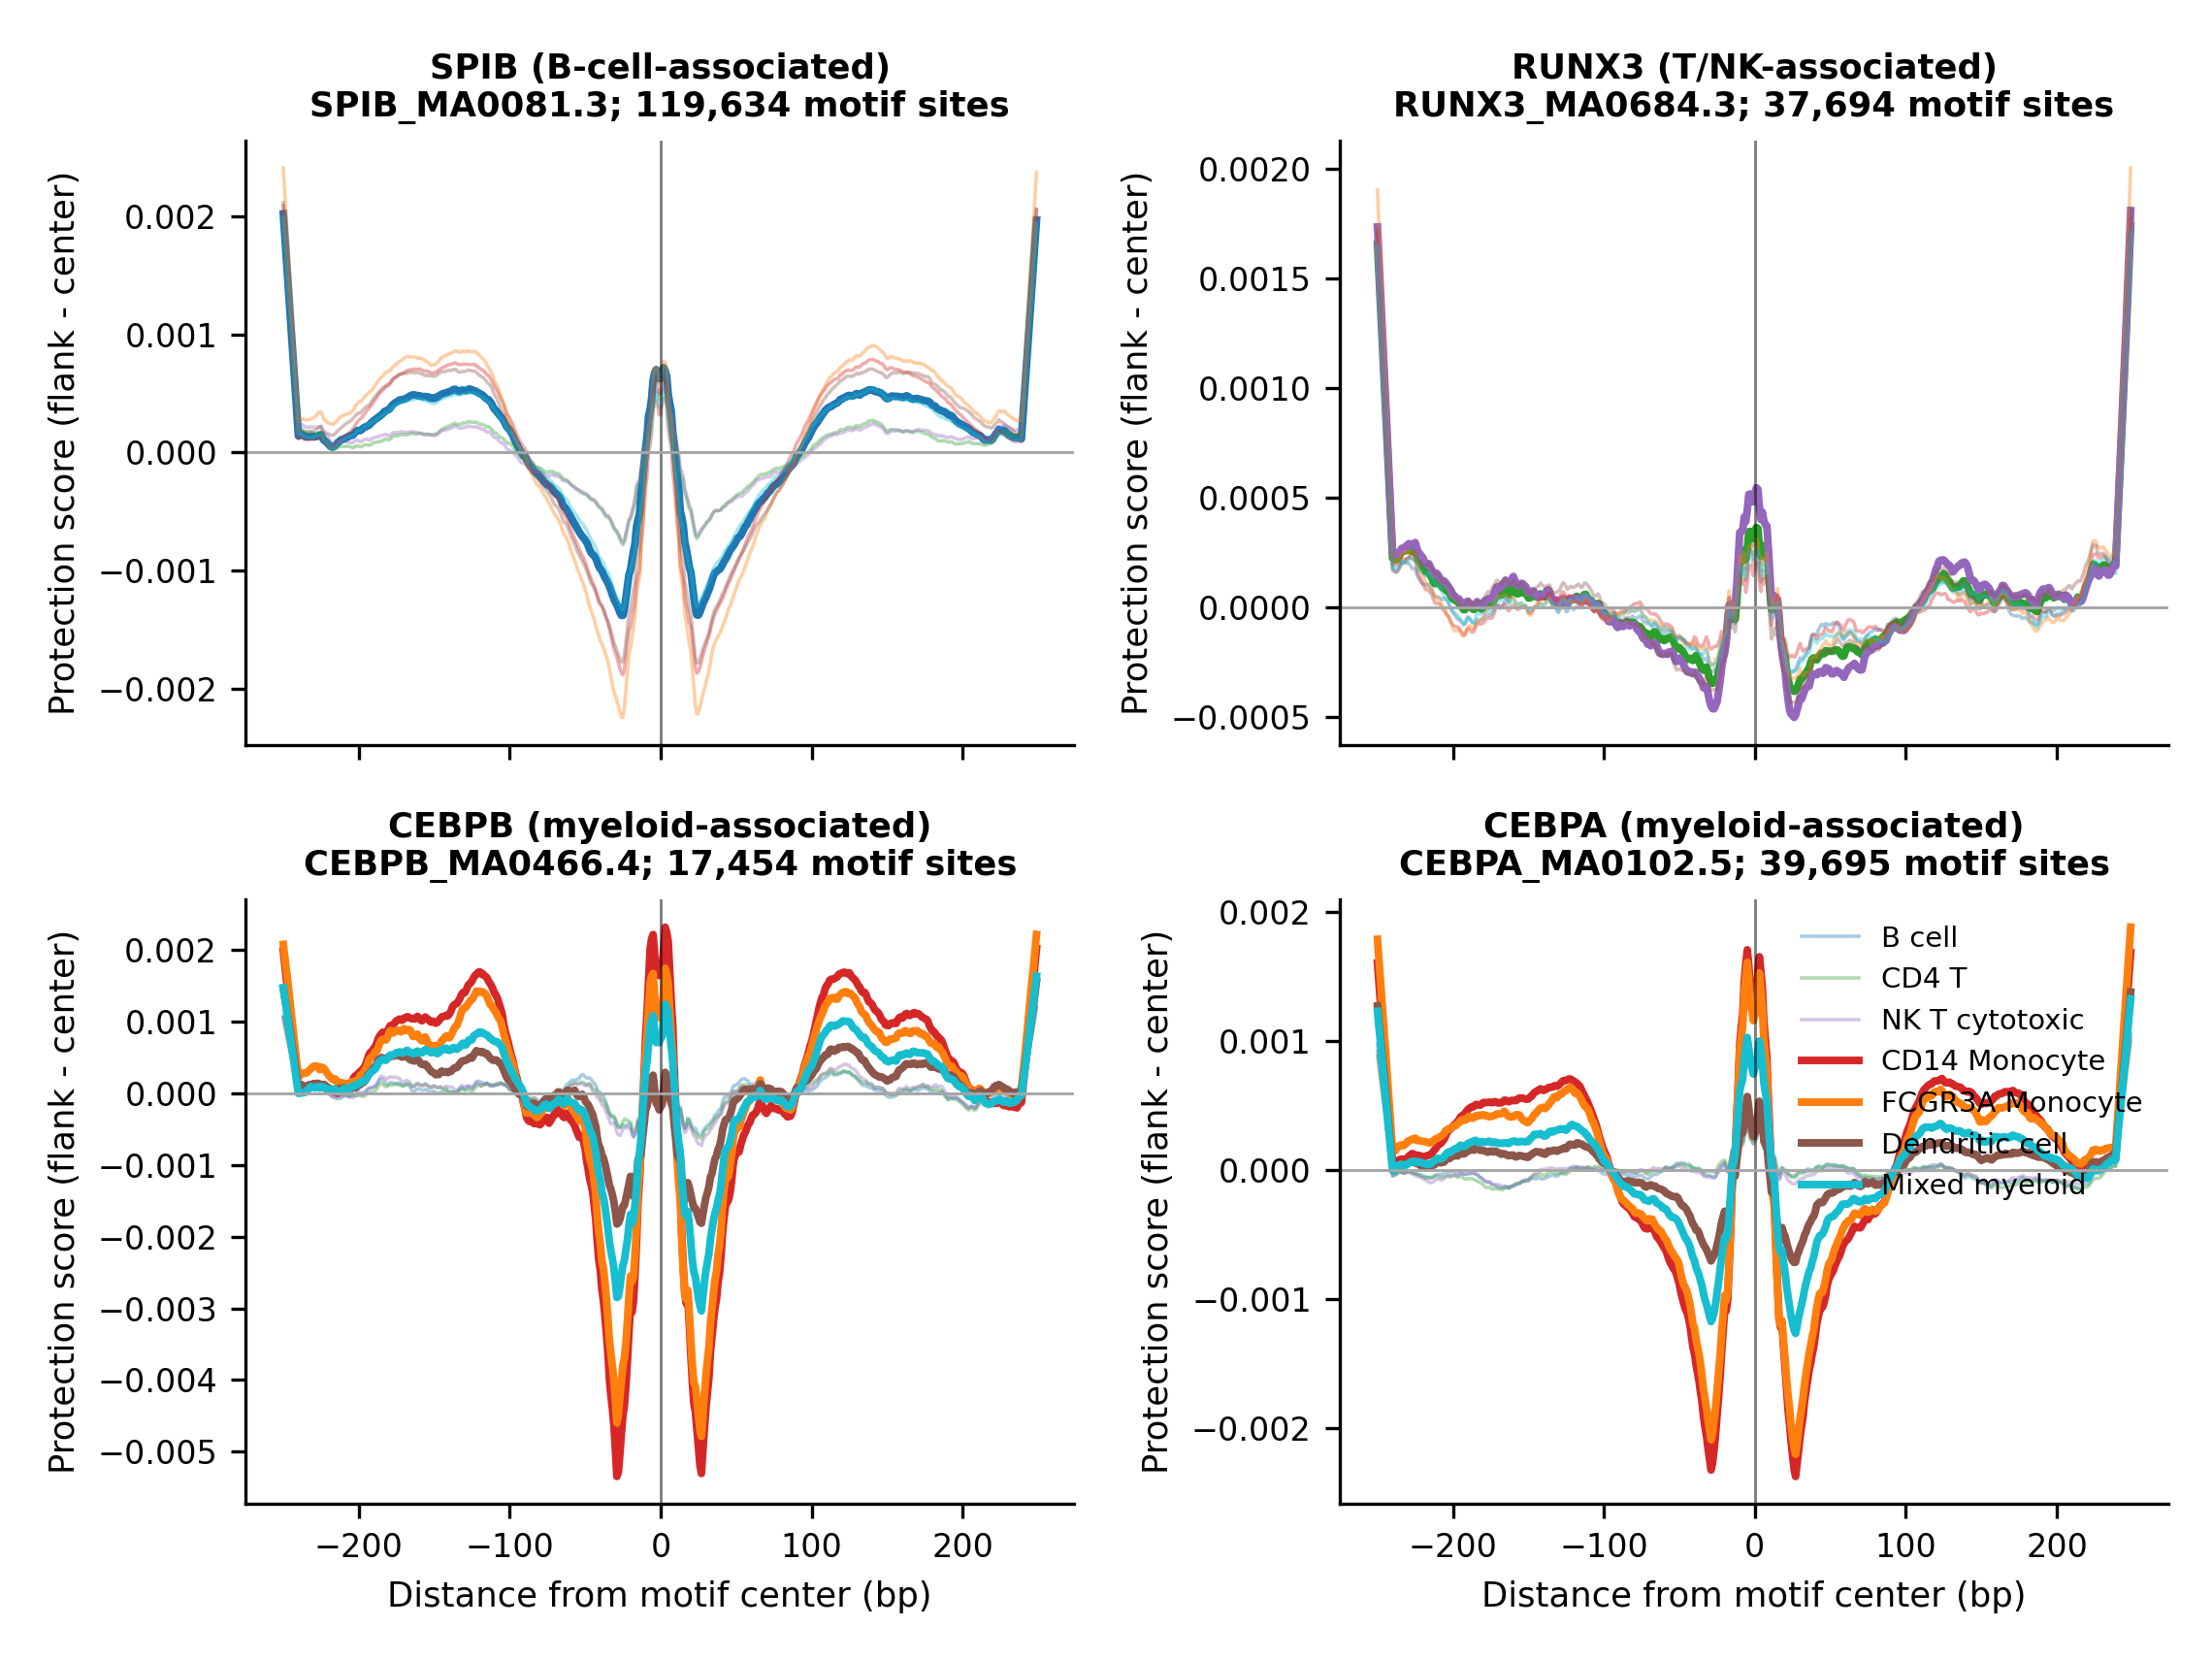

The data file committed next to this chart (first rows):
tf	group	offset_bp	protection_score	n_sites	total_motif_hits	signal_column	site_coordinate	lineage
SPIB	B_cell	-250	0.002021	119634	119634	cutsite_bigwig	motif_center	B_cell
SPIB	B_cell	-249	0.001834	119634	119634	cutsite_bigwig	motif_center	B_cell
SPIB	B_cell	-248	0.001646	119634	119634	cutsite_bigwig	motif_center	B_cell
SPIB	B_cell	-247	0.001457	119634	119634	cutsite_bigwig	motif_center	B_cell
SPIB	B_cell	-246	0.00127	119634	119634	cutsite_bigwig	motif_center	B_cell
SPIB	B_cell	-245	0.001086	119634	119634	cutsite_bigwig	motif_center	B_cell
SPIB	B_cell	-244	0.0008972	119634	119634	cutsite_bigwig	motif_center	B_cell
SPIB	B_cell	-243	0.0007029	119634	119634	cutsite_bigwig	motif_center	B_cell
SPIB	B_cell	-242	0.0005146	119634	119634	cutsite_bigwig	motif_center	B_cell
SPIB	B_cell	-241	0.0003265	119634	119634	cutsite_bigwig	motif_center	B_cell
SPIB	B_cell	-240	0.0001398	119634	119634	cutsite_bigwig	motif_center	B_cell
SPIB	B_cell	-239	0.000147	119634	119634	cutsite_bigwig	motif_center	B_cell
SPIB	B_cell	-238	0.0001533	119634	119634	cutsite_bigwig	motif_center	B_cell
SPIB	B_cell	-237	0.000147	119634	119634	cutsite_bigwig	motif_center	B_cell
SPIB	B_cell	-236	0.0001395	119634	119634	cutsite_bigwig	motif_center	B_cell
SPIB	B_cell	-235	0.000132	119634	119634	cutsite_bigwig	motif_center	B_cell
SPIB	B_cell	-234	0.0001334	119634	119634	cutsite_bigwig	motif_center	B_cell
SPIB	B_cell	-233	0.0001341	119634	119634	cutsite_bigwig	motif_center	B_cell
SPIB	B_cell	-232	0.0001343	119634	119634	cutsite_bigwig	motif_center	B_cell
SPIB	B_cell	-231	0.000136	119634	119634	cutsite_bigwig	motif_center	B_cell
SPIB	B_cell	-230	0.0001342	119634	119634	cutsite_bigwig	motif_center	B_cell
SPIB	B_cell	-229	0.0001342	119634	119634	cutsite_bigwig	motif_center	B_cell
SPIB	B_cell	-228	0.0001347	119634	119634	cutsite_bigwig	motif_center	B_cell
SPIB	B_cell	-227	0.000139	119634	119634	cutsite_bigwig	motif_center	B_cell
SPIB	B_cell	-226	0.0001465	119634	119634	cutsite_bigwig	motif_center	B_cell
SPIB	B_cell	-225	0.0001497	119634	119634	cutsite_bigwig	motif_center	B_cell
SPIB	B_cell	-224	0.000121	119634	119634	cutsite_bigwig	motif_center	B_cell
SPIB	B_cell	-223	0.0001015	119634	119634	cutsite_bigwig	motif_center	B_cell
SPIB	B_cell	-222	9.390850578905405e-05	119634	119634	cutsite_bigwig	motif_center	B_cell
SPIB	B_cell	-221	8.037220191333197e-05	119634	119634	cutsite_bigwig	motif_center	B_cell
SPIB	B_cell	-220	6.789208428192774e-05	119634	119634	cutsite_bigwig	motif_center	B_cell
SPIB	B_cell	-219	5.354619150892137e-05	119634	119634	cutsite_bigwig	motif_center	B_cell
SPIB	B_cell	-218	4.48767132241977e-05	119634	119634	cutsite_bigwig	motif_center	B_cell
SPIB	B_cell	-217	4.602724021755388e-05	119634	119634	cutsite_bigwig	motif_center	B_cell
SPIB	B_cell	-216	5.430818509381558e-05	119634	119634	cutsite_bigwig	motif_center	B_cell
SPIB	B_cell	-215	6.646564870372521e-05	119634	119634	cutsite_bigwig	motif_center	B_cell
SPIB	B_cell	-214	8.355958658614812e-05	119634	119634	cutsite_bigwig	motif_center	B_cell
SPIB	B_cell	-213	9.125933119106828e-05	119634	119634	cutsite_bigwig	motif_center	B_cell
SPIB	B_cell	-212	0.0001031	119634	119634	cutsite_bigwig	motif_center	B_cell
SPIB	B_cell	-211	0.000111	119634	119634	cutsite_bigwig	motif_center	B_cell
SPIB	B_cell	-210	0.0001124	119634	119634	cutsite_bigwig	motif_center	B_cell
SPIB	B_cell	-209	0.0001193	119634	119634	cutsite_bigwig	motif_center	B_cell
SPIB	B_cell	-208	0.0001256	119634	119634	cutsite_bigwig	motif_center	B_cell
SPIB	B_cell	-207	0.000134	119634	119634	cutsite_bigwig	motif_center	B_cell
SPIB	B_cell	-206	0.0001396	119634	119634	cutsite_bigwig	motif_center	B_cell
SPIB	B_cell	-205	0.0001437	119634	119634	cutsite_bigwig	motif_center	B_cell
SPIB	B_cell	-204	0.0001457	119634	119634	cutsite_bigwig	motif_center	B_cell
SPIB	B_cell	-203	0.0001606	119634	119634	cutsite_bigwig	motif_center	B_cell
SPIB	B_cell	-202	0.000175	119634	119634	cutsite_bigwig	motif_center	B_cell
SPIB	B_cell	-201	0.0001836	119634	119634	cutsite_bigwig	motif_center	B_cell
SPIB	B_cell	-200	0.0001857	119634	119634	cutsite_bigwig	motif_center	B_cell
SPIB	B_cell	-199	0.0001845	119634	119634	cutsite_bigwig	motif_center	B_cell
SPIB	B_cell	-198	0.0001953	119634	119634	cutsite_bigwig	motif_center	B_cell
SPIB	B_cell	-197	0.0002056	119634	119634	cutsite_bigwig	motif_center	B_cell
SPIB	B_cell	-196	0.0002137	119634	119634	cutsite_bigwig	motif_center	B_cell
SPIB	B_cell	-195	0.00022	119634	119634	cutsite_bigwig	motif_center	B_cell
SPIB	B_cell	-194	0.0002249	119634	119634	cutsite_bigwig	motif_center	B_cell
SPIB	B_cell	-193	0.0002325	119634	119634	cutsite_bigwig	motif_center	B_cell
SPIB	B_cell	-192	0.0002473	119634	119634	cutsite_bigwig	motif_center	B_cell
SPIB	B_cell	-191	0.000259	119634	119634	cutsite_bigwig	motif_center	B_cell
... 13,940 more rows
